Run: headless pygame with SDL's dummy video driver; simulated clock (each Clock.tick advances the game by its frame time, no real sleeping); random seed 0; keys injected as events and as key.get_pressed() state; no mouse input.
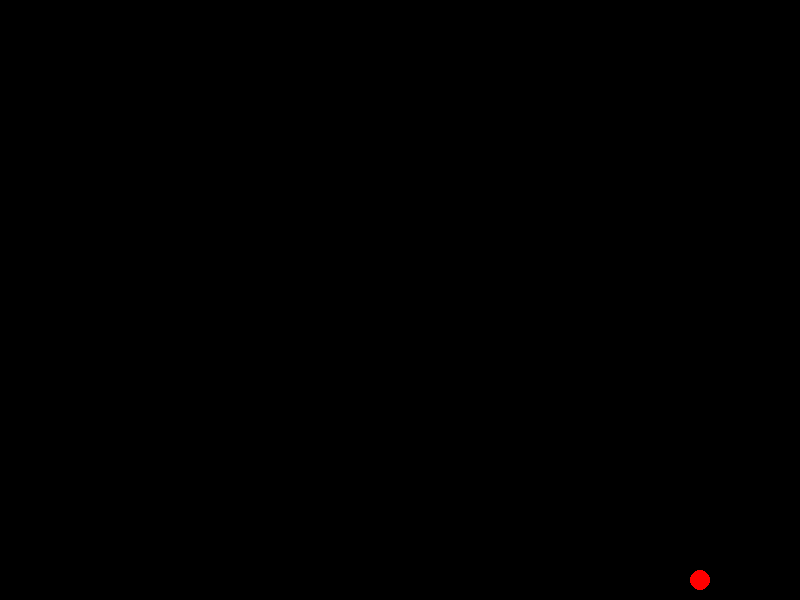
Frame 1 of 4 · flips 1–60 · no input
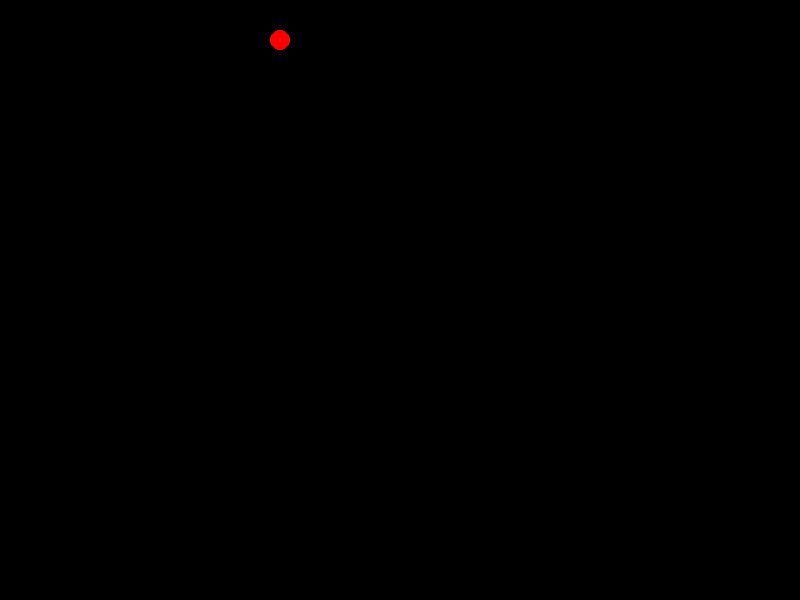
Frame 2 of 4 · flips 61–180 · tapped SPACE, RETURN · held RIGHT (→), D
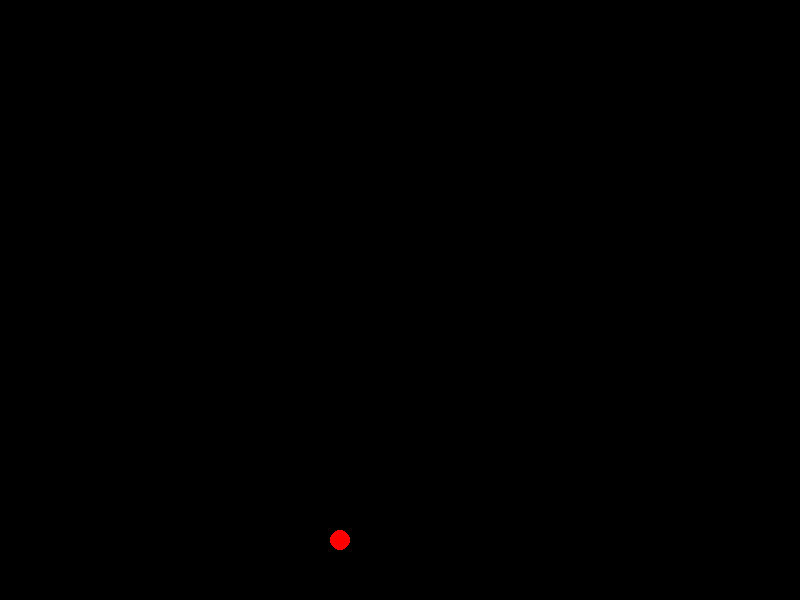
Frame 3 of 4 · flips 181–300 · held DOWN (↓), S
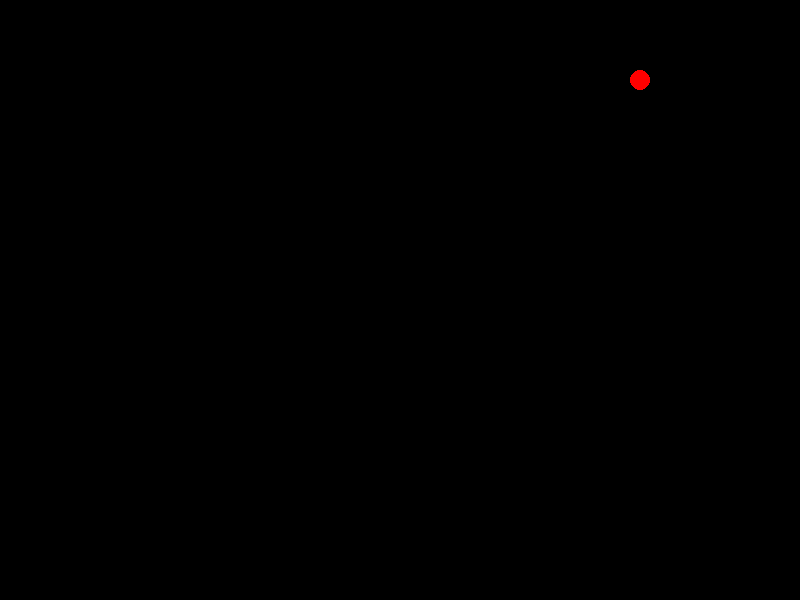
Frame 4 of 4 · flips 301–420 · held LEFT (←), A, UP (↑), W

The pygame program that drew these frames:

import pygame
import sys

# Initialize Pygame
pygame.init()

# Screen dimensions
SCREEN_WIDTH = 800
SCREEN_HEIGHT = 600

# Colors
BLACK = (0, 0, 0)
RED = (255, 0, 0)

# Ball properties
BALL_RADIUS = 10
BALL_START_X = SCREEN_WIDTH // 2
BALL_START_Y = SCREEN_HEIGHT // 2
BALL_SPEED_X = 5
BALL_SPEED_Y = 5

# Create the screen
screen = pygame.display.set_mode((SCREEN_WIDTH, SCREEN_HEIGHT))
pygame.display.set_caption("Bouncing Ball Screensaver")

# Clock for controlling frame rate
clock = pygame.time.Clock()
FPS = 60

# Ball position and velocity
ball_x = BALL_START_X
ball_y = BALL_START_Y
velocity_x = BALL_SPEED_X
velocity_y = BALL_SPEED_Y

# Main game loop
running = True
while running:
    clock.tick(FPS)
    
    # Event handling
    for event in pygame.event.get():
        if event.type == pygame.QUIT:
            running = False
        elif event.type == pygame.KEYDOWN:
            if event.key == pygame.K_q:
                running = False
    
    # Update ball position
    ball_x += velocity_x
    ball_y += velocity_y
    
    # Bounce off walls
    if ball_x - BALL_RADIUS <= 0 or ball_x + BALL_RADIUS >= SCREEN_WIDTH:
        velocity_x = -velocity_x
        ball_x = max(BALL_RADIUS, min(SCREEN_WIDTH - BALL_RADIUS, ball_x))
    
    if ball_y - BALL_RADIUS <= 0 or ball_y + BALL_RADIUS >= SCREEN_HEIGHT:
        velocity_y = -velocity_y
        ball_y = max(BALL_RADIUS, min(SCREEN_HEIGHT - BALL_RADIUS, ball_y))
    
    # Fill screen with black
    screen.fill(BLACK)
    
    # Draw the red ball
    pygame.draw.circle(screen, RED, (int(ball_x), int(ball_y)), BALL_RADIUS)
    
    # Update display
    pygame.display.flip()

# Quit
pygame.quit()
sys.exit()
